Run: headless pygame with SDL's dummy video driver; simulated clock (each Clock.tick advances the game by its frame time, no real sleeping); random seed 0; keys injected as events and as key.get_pressed() state; no mouse input.
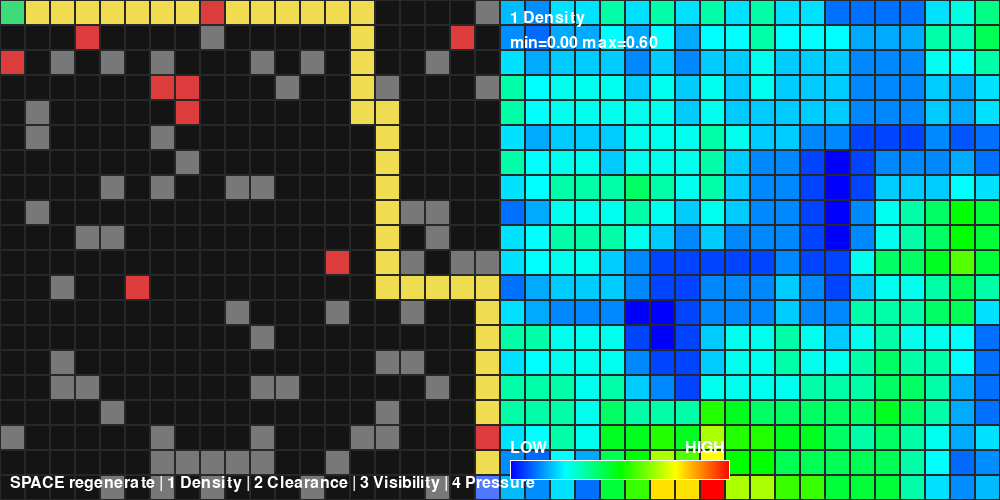
Frame 1 of 4 · flips 1–60 · no input
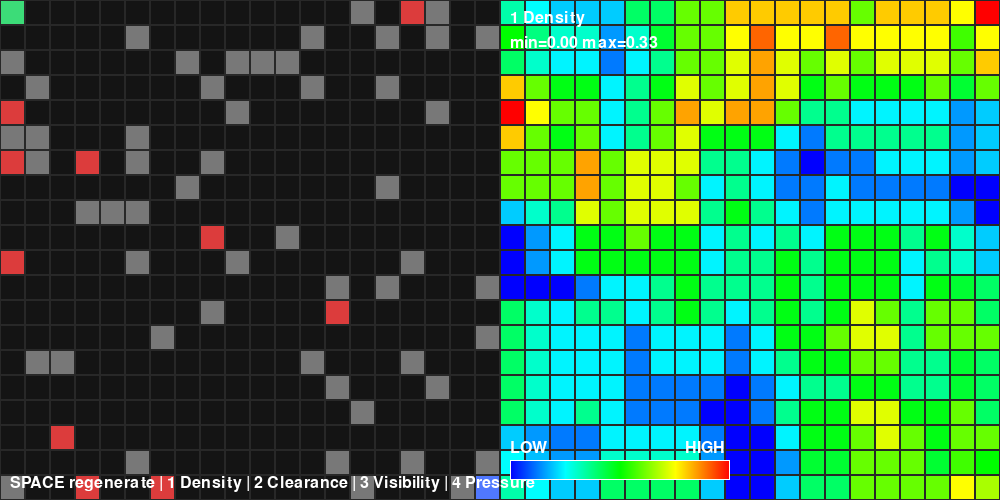
Frame 2 of 4 · flips 61–180 · tapped SPACE, RETURN · held RIGHT (→), D
Frame 3 of 4 · flips 181–300 · held DOWN (↓), S · screen unchanged from frame 2, image omitted
Frame 4 of 4 · flips 301–420 · held LEFT (←), A, UP (↑), W · screen unchanged from frame 3, image omitted

The pygame program that drew these frames:

import pygame
import random
import heapq

# =========================
# CONFIG
# =========================
GRID_SIZE = 20
CELL_SIZE = 25

WIDTH = GRID_SIZE * CELL_SIZE
HEIGHT = GRID_SIZE * CELL_SIZE

TOTAL_WIDTH = WIDTH * 2

BLACK = (20,20,20)
WHITE = (255,255,255)

GRAY = (120,120,120)

RED = (220,60,60)
GREEN = (60,220,120)
BLUE = (80,120,255)

YELLOW = (240,220,80)

# =========================
# LEVEL
# =========================
class GeneratedLevel:

    def __init__(self,
                 grid,
                 start,
                 end,
                 enemies,
                 obstacles):

        self.grid = grid
        self.start = start
        self.end = end
        self.enemies = enemies
        self.obstacles = obstacles

        self.path = []

# =========================
# A*
# =========================
def astar(grid, start, end):

    rows = len(grid)
    cols = len(grid[0])

    open_set = [(0, start)]

    came_from = {}

    g_score = {
        start: 0
    }

    while open_set:

        _, current = heapq.heappop(open_set)

        if current == end:

            path = []

            while current in came_from:

                path.append(current)
                current = came_from[current]

            path.append(start)
            path.reverse()

            return path

        x, y = current

        for dx, dy in [(-1,0),(1,0),(0,-1),(0,1)]:

            nx = x + dx
            ny = y + dy

            if 0 <= nx < rows and 0 <= ny < cols:

                if grid[nx][ny] == 1:
                    continue

                neighbor = (nx, ny)

                tentative_g = g_score[current] + 1

                if neighbor not in g_score or tentative_g < g_score[neighbor]:

                    came_from[neighbor] = current
                    g_score[neighbor] = tentative_g

                    f_score = (
                        tentative_g +
                        abs(nx - end[0]) +
                        abs(ny - end[1])
                    )

                    heapq.heappush(
                        open_set,
                        (f_score, neighbor)
                    )

    return []

# =========================
# LEVEL GENERATION
# =========================
def generate_level():

    grid = [
        [0 for _ in range(GRID_SIZE)]
        for _ in range(GRID_SIZE)
    ]

    obstacles = []

    for _ in range(60):

        x = random.randint(0, GRID_SIZE-1)
        y = random.randint(0, GRID_SIZE-1)

        grid[x][y] = 1

        obstacles.append((x,y))

    enemies = []

    for _ in range(10):

        enemies.append((
            random.randint(0, GRID_SIZE-1),
            random.randint(0, GRID_SIZE-1)
        ))

    start = (0,0)
    end = (GRID_SIZE-1, GRID_SIZE-1)

    return GeneratedLevel(
        grid,
        start,
        end,
        enemies,
        obstacles
    )

# =========================================================
# HEATMAP FIELDS
# =========================================================

# =========================
# 1 DENSITY
# =========================
def field_density(grid):

    rows = len(grid)
    cols = len(grid[0])

    field = [
        [0 for _ in range(cols)]
        for _ in range(rows)
    ]

    for x in range(rows):
        for y in range(cols):

            obstacle_count = 0
            total = 0

            for dx in range(-2, 3):
                for dy in range(-2, 3):

                    nx = x + dx
                    ny = y + dy

                    if 0 <= nx < rows and 0 <= ny < cols:

                        total += 1

                        if grid[nx][ny] == 1:
                            obstacle_count += 1

            field[x][y] = obstacle_count / total

    return field

# =========================
# 2 CLEARANCE
# =========================
def field_clearance(grid):

    rows = len(grid)
    cols = len(grid[0])

    field = [
        [0 for _ in range(cols)]
        for _ in range(rows)
    ]

    for x in range(rows):
        for y in range(cols):

            if grid[x][y] == 1:
                continue

            best = 999

            for ox in range(rows):
                for oy in range(cols):

                    if grid[ox][oy] == 1:

                        d = abs(x - ox) + abs(y - oy)

                        best = min(best, d)

            field[x][y] = best

    return field

# =========================
# 3 VISIBILITY
# =========================
def field_visibility(grid):

    rows = len(grid)
    cols = len(grid[0])

    field = [
        [0 for _ in range(cols)]
        for _ in range(rows)
    ]

    directions = [
        (-1,0),
        (1,0),
        (0,-1),
        (0,1)
    ]

    for x in range(rows):
        for y in range(cols):

            if grid[x][y] == 1:
                continue

            visible = 0

            for dx, dy in directions:

                nx = x
                ny = y

                while True:

                    nx += dx
                    ny += dy

                    if not (0 <= nx < rows and 0 <= ny < cols):
                        break

                    if grid[nx][ny] == 1:
                        break

                    visible += 1

            field[x][y] = visible

    return field

# =========================
# 4 ENEMY PRESSURE
# =========================
def field_pressure(grid, enemies):

    rows = len(grid)
    cols = len(grid[0])

    field = [
        [0 for _ in range(cols)]
        for _ in range(rows)
    ]

    for x in range(rows):
        for y in range(cols):

            if grid[x][y] == 1:
                continue

            pressure = 0

            for ex, ey in enemies:

                d = abs(x - ex) + abs(y - ey)

                if d == 0:
                    pressure += 1
                else:
                    pressure += 1 / d

            field[x][y] = pressure

    return field

# =========================================================
# HEATMAP COLOR
# =========================================================
def heat_color(v):

    v = max(0.0, min(1.0, v))

    # BLUE -> CYAN
    if v < 0.25:

        t = v / 0.25

        r = 0
        g = int(255 * t)
        b = 255

    # CYAN -> GREEN
    elif v < 0.5:

        t = (v - 0.25) / 0.25

        r = 0
        g = 255
        b = int(255 * (1 - t))

    # GREEN -> YELLOW
    elif v < 0.75:

        t = (v - 0.5) / 0.25

        r = int(255 * t)
        g = 255
        b = 0

    # YELLOW -> RED
    else:

        t = (v - 0.75) / 0.25

        r = 255
        g = int(255 * (1 - t))
        b = 0

    return (r,g,b)

# =========================================================
# DRAW MAP
# =========================================================
def draw_map(screen, level):

    offset_x = 0

    # background
    pygame.draw.rect(
        screen,
        BLACK,
        (0,0,WIDTH,HEIGHT)
    )

    # obstacles
    for x in range(GRID_SIZE):
        for y in range(GRID_SIZE):

            if level.grid[x][y] == 1:

                pygame.draw.rect(
                    screen,
                    GRAY,
                    (
                        offset_x + y * CELL_SIZE,
                        x * CELL_SIZE,
                        CELL_SIZE,
                        CELL_SIZE
                    )
                )

    # path
    for (x,y) in level.path:

        pygame.draw.rect(
            screen,
            YELLOW,
            (
                offset_x + y * CELL_SIZE,
                x * CELL_SIZE,
                CELL_SIZE,
                CELL_SIZE
            )
        )

    # enemies
    for (x,y) in level.enemies:

        pygame.draw.rect(
            screen,
            RED,
            (
                offset_x + y * CELL_SIZE,
                x * CELL_SIZE,
                CELL_SIZE,
                CELL_SIZE
            )
        )

    # start/end
    sx, sy = level.start
    ex, ey = level.end

    pygame.draw.rect(
        screen,
        GREEN,
        (
            offset_x + sy * CELL_SIZE,
            sx * CELL_SIZE,
            CELL_SIZE,
            CELL_SIZE
        )
    )

    pygame.draw.rect(
        screen,
        BLUE,
        (
            offset_x + ey * CELL_SIZE,
            ex * CELL_SIZE,
            CELL_SIZE,
            CELL_SIZE
        )
    )

    # grid lines
    for x in range(GRID_SIZE):
        for y in range(GRID_SIZE):

            pygame.draw.rect(
                screen,
                (40,40,40),
                (
                    offset_x + y * CELL_SIZE,
                    x * CELL_SIZE,
                    CELL_SIZE,
                    CELL_SIZE
                ),
                1
            )

# =========================================================
# DRAW HEATMAP
# =========================================================
def draw_heatmap(screen,
                 field,
                 title,
                 font):

    offset_x = WIDTH

    rows = len(field)
    cols = len(field[0])

    maxv = max(max(r) for r in field)
    minv = min(min(r) for r in field)

    if maxv == minv:
        maxv += 1

    # background
    pygame.draw.rect(
        screen,
        BLACK,
        (offset_x,0,WIDTH,HEIGHT)
    )

    # =========================
    # DRAW FIELD
    # =========================
    for x in range(rows):
        for y in range(cols):

            raw = field[x][y]

            v = (
                (raw - minv) /
                (maxv - minv)
            )

            color = heat_color(v)

            pygame.draw.rect(
                screen,
                color,
                (
                    offset_x + y * CELL_SIZE,
                    x * CELL_SIZE,
                    CELL_SIZE,
                    CELL_SIZE
                )
            )

    # =========================
    # GRID
    # =========================
    for x in range(GRID_SIZE):
        for y in range(GRID_SIZE):

            pygame.draw.rect(
                screen,
                (40,40,40),
                (
                    offset_x + y * CELL_SIZE,
                    x * CELL_SIZE,
                    CELL_SIZE,
                    CELL_SIZE
                ),
                1
            )

    # =========================
    # TITLE
    # =========================
    text = font.render(
        title,
        True,
        WHITE
    )

    screen.blit(
        text,
        (offset_x + 10, 10)
    )

    # =========================
    # VALUE RANGE
    # =========================
    range_text = font.render(
        f"min={minv:.2f} max={maxv:.2f}",
        True,
        WHITE
    )

    screen.blit(
        range_text,
        (offset_x + 10, 35)
    )

    # =========================
    # SCALE BAR
    # =========================
    scale_x = offset_x + 10
    scale_y = HEIGHT - 40

    scale_w = 220
    scale_h = 20

    for i in range(scale_w):

        v = i / scale_w

        pygame.draw.rect(
            screen,
            heat_color(v),
            (
                scale_x + i,
                scale_y,
                1,
                scale_h
            )
        )

    pygame.draw.rect(
        screen,
        WHITE,
        (
            scale_x,
            scale_y,
            scale_w,
            scale_h
        ),
        1
    )

    low_text = font.render(
        "LOW",
        True,
        WHITE
    )

    high_text = font.render(
        "HIGH",
        True,
        WHITE
    )

    screen.blit(
        low_text,
        (scale_x, scale_y - 20)
    )

    screen.blit(
        high_text,
        (scale_x + scale_w - 45, scale_y - 20)
    )

# =========================================================
# MAIN
# =========================================================
def main():

    pygame.init()

    screen = pygame.display.set_mode(
        (TOTAL_WIDTH, HEIGHT)
    )

    pygame.display.set_caption(
        "PCG Spatial Heatmaps"
    )

    clock = pygame.time.Clock()

    font = pygame.font.SysFont(None, 24)

    level = generate_level()

    level.path = astar(
        level.grid,
        level.start,
        level.end
    )

    current_view = 0

    metric_names = [
        "1 Density",
        "2 Clearance",
        "3 Visibility",
        "4 Enemy Pressure"
    ]

    running = True

    while running:

        clock.tick(30)

        # =========================
        # EVENTS
        # =========================
        for event in pygame.event.get():

            if event.type == pygame.QUIT:

                running = False

            if event.type == pygame.KEYDOWN:

                if event.key == pygame.K_SPACE:

                    level = generate_level()

                    level.path = astar(
                        level.grid,
                        level.start,
                        level.end
                    )

                if event.key == pygame.K_1:
                    current_view = 0

                if event.key == pygame.K_2:
                    current_view = 1

                if event.key == pygame.K_3:
                    current_view = 2

                if event.key == pygame.K_4:
                    current_view = 3

        # =========================
        # BUILD HEATMAPS
        # =========================
        heatmaps = [

            field_density(level.grid),

            field_clearance(level.grid),

            field_visibility(level.grid),

            field_pressure(
                level.grid,
                level.enemies
            )
        ]

        # =========================
        # DRAW
        # =========================
        screen.fill(BLACK)

        draw_map(
            screen,
            level
        )

        draw_heatmap(
            screen,
            heatmaps[current_view],
            metric_names[current_view],
            font
        )

        # =========================
        # CONTROLS
        # =========================
        controls = font.render(
            "SPACE regenerate | 1 Density | 2 Clearance | 3 Visibility | 4 Pressure",
            True,
            WHITE
        )

        screen.blit(
            controls,
            (10, HEIGHT - 25)
        )

        pygame.display.flip()

    pygame.quit()

# =========================================================
# START
# =========================================================
if __name__ == "__main__":
    main()
